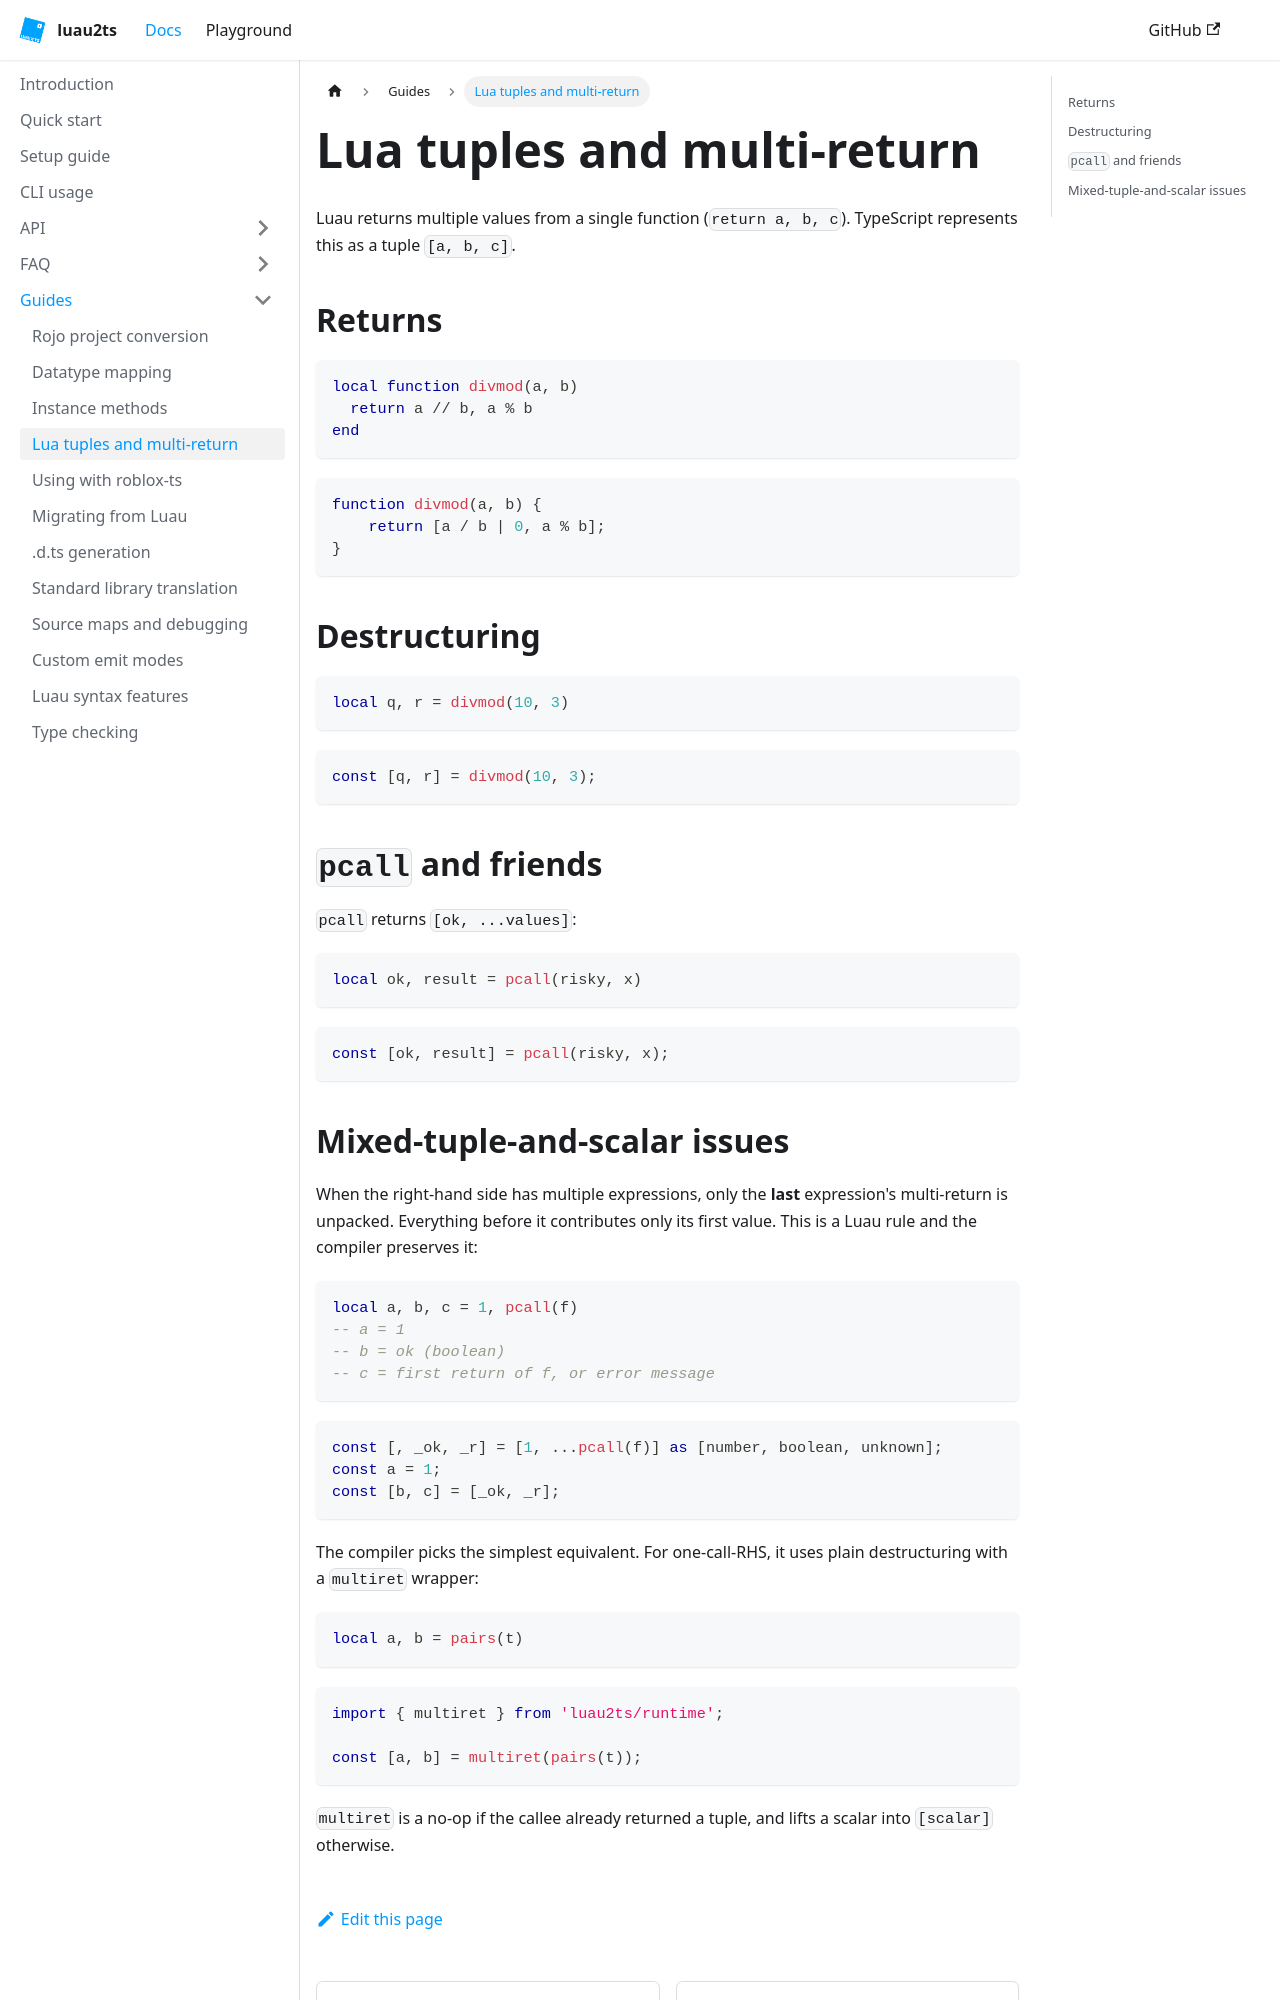

repository: Luau2TS/luau2ts.com · page: docs/guides/lua-tuples-and-multireturn/index.html · generator: docusaurus

---
sidebar_position: 4
title: Lua tuples and multi-return
---

# Lua tuples and multi-return

Luau returns multiple values from a single function (`return a, b, c`). TypeScript represents this as a tuple `[a, b, c]`.

## Returns

```lua
local function divmod(a, b)
  return a // b, a % b
end
```

```ts
function divmod(a, b) {
    return [a / b | 0, a % b];
}
```

## Destructuring

```lua
local q, r = divmod(10, 3)
```

```ts
const [q, r] = divmod(10, 3);
```

## `pcall` and friends

`pcall` returns `[ok, ...values]`:

```lua
local ok, result = pcall(risky, x)
```

```ts
const [ok, result] = pcall(risky, x);
```
